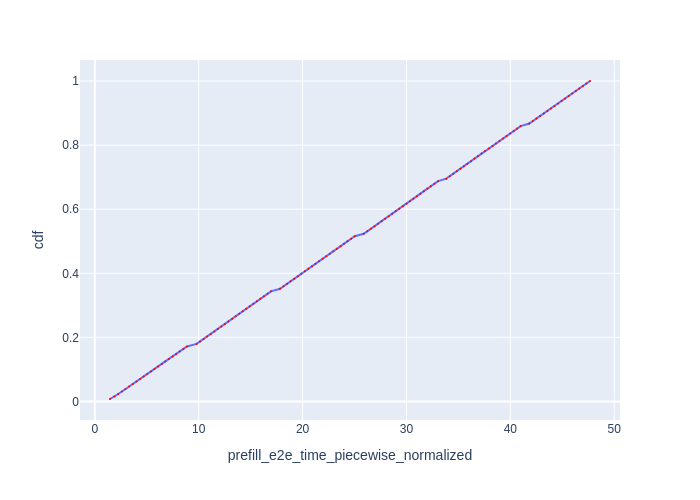

Source data for this figure (header and first rows):
Request Id, prefill_e2e_time_piecewise_normalized, cdf
0_0, 1.46, 0.007812
0_1, 1.894, 0.01562
0_2, 2.246, 0.02344
0_3, 2.608, 0.03125
0_4, 2.946, 0.03906
0_5, 3.304, 0.04688
0_6, 3.664, 0.05469
0_7, 4.002, 0.0625
0_8, 4.357, 0.07031
0_9, 4.704, 0.07812
0_10, 5.045, 0.08594
0_11, 5.404, 0.09375
0_12, 5.746, 0.1016
0_13, 6.081, 0.1094
0_14, 6.441, 0.1172
0_15, 6.779, 0.125
0_16, 7.12, 0.1328
0_17, 7.485, 0.1406
0_18, 7.828, 0.1484
0_19, 8.169, 0.1562
0_20, 8.526, 0.1641
0_21, 8.872, 0.1719
0_22, 9.794, 0.1797
0_23, 10.14, 0.1875
0_24, 10.48, 0.1953
0_25, 10.82, 0.2031
0_26, 11.16, 0.2109
0_27, 11.5, 0.2188
0_28, 11.84, 0.2266
0_29, 12.18, 0.2344
0_30, 12.52, 0.2422
0_31, 12.86, 0.25
0_32, 13.22, 0.2578
0_33, 13.55, 0.2656
0_34, 13.89, 0.2734
0_35, 14.23, 0.2812
0_36, 14.57, 0.2891
0_37, 14.92, 0.2969
0_38, 15.26, 0.3047
0_39, 15.6, 0.3125
0_40, 15.94, 0.3203
0_41, 16.28, 0.3281
0_42, 16.62, 0.3359
0_43, 16.96, 0.3438
0_44, 17.82, 0.3516
0_45, 18.16, 0.3594
0_46, 18.51, 0.3672
0_47, 18.85, 0.375
0_48, 19.19, 0.3828
0_49, 19.54, 0.3906
0_50, 19.88, 0.3984
0_51, 20.22, 0.4062
0_52, 20.56, 0.4141
0_53, 20.9, 0.4219
0_54, 21.24, 0.4297
0_55, 21.59, 0.4375
0_56, 21.93, 0.4453
0_57, 22.28, 0.4531
0_58, 22.62, 0.4609
0_59, 22.96, 0.4688
... 68 more rows
